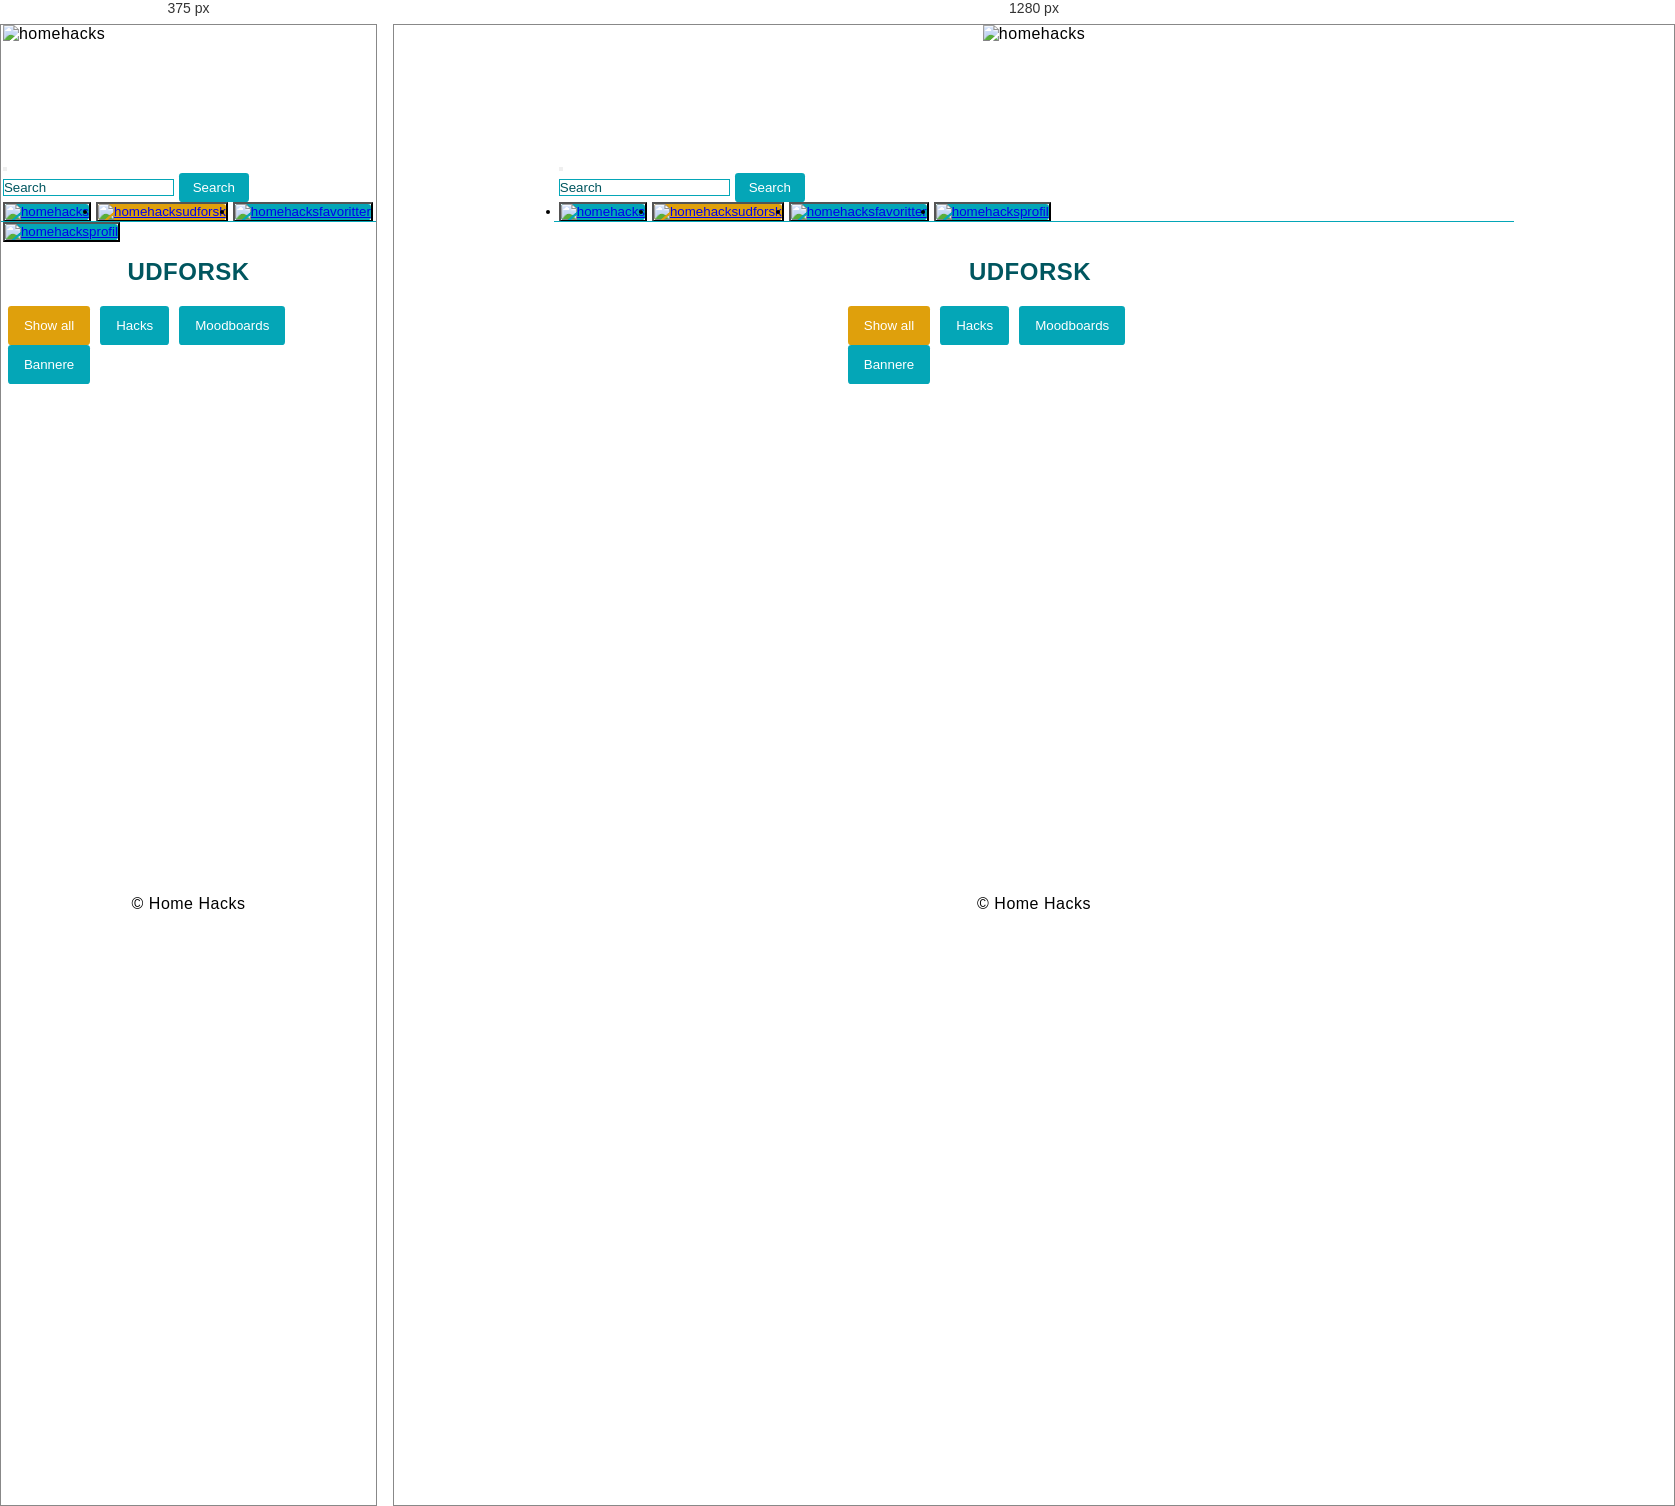
Rendered at 375 px and 1280 px, left to right.

<!-- file: udforsk.html -->
<!doctype html>
<html>
<head>
<meta charset="utf-8">
	<meta name="Home Hacks" content="DIY projekter til dig, der elsker at være kreativ!">
<title>Home Hacks - Udforsk</title>
	 	<script src="https://code.jquery.com/jquery-3.2.1.slim.min.js" integrity="sha384-KJ3o2DKtIkvYIK3UENzmM7KCkRr/rE9/Qpg6aAZGJwFDMVNA/GpGFF93hXpG5KkN" crossorigin="anonymous"></script>
		<script src="https://cdnjs.cloudflare.com/ajax/libs/popper.js/1.12.9/umd/popper.min.js" integrity="sha384-ApNbgh9B+Y1QKtv3Rn7W3mgPxhU9K/ScQsAP7hUibX39j7fakFPskvXusvfa0b4Q" crossorigin="anonymous"></script>
		<script src="https://maxcdn.bootstrapcdn.com/bootstrap/4.0.0/js/bootstrap.min.js" integrity="sha384-JZR6Spejh4U02d8jOt6vLEHfe/JQGiRRSQQxSfFWpi1MquVdAyjUar5+76PVCmYl" crossorigin="anonymous"></script>
		<script type="text/javascript" src="magicthumb/magicthumb.js"></script>
	
	
        <link rel="stylesheet" href="https://maxcdn.bootstrapcdn.com/bootstrap/4.0.0/css/bootstrap.min.css" integrity="sha384-Gn5384xqQ1aoWXA+058RXPxPg6fy4IWvTNh0E263XmFcJlSAwiGgFAW/dAiS6JXm" crossorigin="anonymous">
		<link href="style.css" rel="stylesheet" type="text/css">
		<link href="magicthumb/magicthumb.css" rel="stylesheet" type="text/css" />
<style>
* {
    box-sizing: border-box;
}


h1 {
    font-size: 50px;
    word-break: break-all;
}

.row {
    margin: 10px -16px;
}

/* Add padding BETWEEN each column */
.row,
.row > .column {
    padding: 8px;
}

/* Create three equal columns that floats next to each other */
.column {
    width: 81%;
	float:left;
    display: none; /* Hide all elements by default */
}

/* Clear floats after rows */ 
.row:after {
    content: "";
    display: table;
    clear: both;
}

/* Content */
.content {
    background-color: white;
    padding: 10px;
}

/* The "show" class is added to the filtered elements */
.show {
  display: block;
}

/* Style the buttons */
.btn_category {
  border: none;
  outline: none;
	margin-left: 5px;	
  padding: 12px 16px;
  background-color: #04A6B7;
  cursor: pointer;
	color: white;
	border-radius: 0.25em;
}

.btn_category:hover {
  background-color: #DFA00C;
}

.btn_category.active {
  background-color: #DFA00C;
  color: white;
}
</style>
	</head>

<body>
	
	 <div class="wrapper">
            <div class="item logo"><img src="pictures/logohomehacks.png" alt="homehacks"></div>
		 <!-- START NAVIGATION -->
           		<nav class="navbar navbar-expand-lg navbar-light">
					  <button class="navbar-toggler" type="button" data-toggle="collapse" data-target="#navbarTogglerDemo03" aria-controls="navbarTogglerDemo03" aria-expanded="false" aria-label="Toggle navigation">
							<span class="navbar-toggler-icon"></span>
					  		</button>
					  
							<!-- SEARCH FORM -->
					  		<div class="collapse navbar-collapse" id="navbarTogglerDemo03">						
								<form class="form-inline my-2 my-lg-0">
						  		<input class="form-control mr-sm-2" type="search" placeholder="Search" aria-label="Search">
						  		<button class="btn_search btn-outline-info my-2 my-sm-0" type="submit">Search</button>
								</form>
					  		</div>
							<!-- NAVIGATION ICONS -->
							<ul class="navbar-nav mr-auto mt-2 mt-lg-0">
								<!-- HOME ICON -->
								<button type="button" class="btn" data-toggle="tooltip" data-placement="top" title="Forside">
						  			<li class="nav-item">
									<a class="nav-link navbar" href="index.html"><img class="menulogo" src="pictures/menu-ikoner/hjem_hvid.png" alt="homehacks"></a>
						  			</li>
								</button>
								<!-- UDFORSK ICON -->
								<button type="button" class="btn" data-toggle="tooltip" data-placement="top" title="Udforsk">
						  			<li class="nav-item">
									<a class="nav-link navbar" href="#"><img class="menulogo active" src="pictures/menu-ikoner/udforsk_hvid.png" alt="homehacksudforsk"></a>
						  			</li>
								</button>
								<!-- FAVORITTER ICON -->
								<button type="button" class="btn" data-toggle="tooltip" data-placement="top" title="Favoritter">
							 		<li class="nav-item">
									<a class="nav-link navbar" href="favoritter.html"><img class="menulogo" src="pictures/menu-ikoner/favoritter_hvid.png" alt="homehacksfavoritter"></a>
						  			</li>
								</button>
								<!-- PROFIL ICON -->
								<button type="button" class="btn" data-toggle="tooltip" data-placement="top" title="Profil">
							 		<li class="nav-item">
									<a class="nav-link navbar" href="profil.html"><img class="menulogo" src="pictures/menu-ikoner/profil_hvid.png" alt="homehacksprofil"></a>
						  			</li>
								</button>
							</ul>
				</nav>
		 
				<!-- LINE UNDERNEATH NAVIGATION-->
				<hr>
		 
		 
		 
            <article class="item">
				<h2>UDFORSK</h2>
						
		 <!-- START KATEGORI MENU -->
				
				 <div id="myBtnContainer">
  <button class="btn_category active" onclick="filterSelection('all')"> Show all</button>
  <button class="btn_category" onclick="filterSelection('hack')"> Hacks</button>
  <button class="btn_category" onclick="filterSelection('moodboard')"> Moodboards</button>
  <button class="btn_category" onclick="filterSelection('bannere')"> Bannere</button>
</div>
			</article>
		
		 
		 <!-- START VIDEOS AND PICTURES ON UDFORSK PAGE -->
					<table>
						<tr>
						<div id="videosList">           
						<!-- TAKEN FROM CODE PEN
						https://codepen.io/gil--/pen/bNxZWg-->
					<th><a href="blog_julie.html">
							<div class="video video_1 møbler column hack">
							<video class="thevideo video_size" loop preload="none" controls muted>
							  <source src="videos/julievideo_thumb.mp4" type="video/mp4">
							  <source src="videos/julievideo_thumb.mp4" type="video/webm">
							</video>
						  	</div>
						</a>
					</th>

					<th><a href="blog_amara.html">
							<div class="video video_2 møbler column hack">
								<video class="thevideo video_size" loop preload="none" controls muted>
							  	<source src="videos/amaravideo_thumb.mp4" type="video/mp4">
							  	<source src="videos/amaravideo_thumb.mp4" type="video/webm">
								</video>
						  	</div>
						</a>
					</th>
								
						

					<th><a href="blog_stinnia.html">
							<div class="video video_3 møbler column hack">
								<video class="thevideo image video_size" loop preload="none" controls muted>
								<source src="videos/stinniavideo.mp4" type="video/mp4">
								<source src="videos/stinniavideo.mp4" type="video/webm">
								</video>
						  </div>
						</a>
					</th>
							</div>
						 </tr>
						 <tr>
   							 <th><div class="col-sm-10"><div class="container inspiration column moodboard">						  
								<img class="image" src="pictures/moodboard_julie.jpg" alt="julie_moodboard" />			
									<a href="pictures/moodboard_julie_big.jpg" class="MagicThumb" target="_blank"> <div class="overlay">
									<div class="text">Julies Moodboard</div>
									</div></a>
								</div></div></th>

							<th><div class="col-sm-10"><div class="container inspiration column moodboard">						  
								<img class="image" src="pictures/moodboard_amara.png" alt="julie_moodboard" />			
									<a href="pictures/moodboard_amara_big.png" class="MagicThumb" target="_blank"> <div class="overlay">
									<div class="text">Amaras Moodboard</div>
									</div></a>
								</div></div></th>

							<th><div class="col-sm-10"><div class="container inspiration column moodboard">						  
								<img class="image" src="pictures/moodboard_stinnia.png" alt="julie_moodboard" />			
									<a href="pictures/moodboard_stinnia_big.png" class="MagicThumb" target="_blank"> <div class="overlay">
									<div class="text">Stinnia Moodboard</div>
									</div></a>
								</div></div></th>
	  					</tr>
						 <tr>   
							<th><div class="col-sm-10"><div class="container banner column bannere">
						  		<img src="pictures/logo_animation_thumb.png" alt="Avatar" class="image">
									<a href="logoanimation.html"><div class="overlay">
									<div class="text">Logo Animation</div>
										</div></a>
								</div></div></th>
		
    						<th><div class="col-sm-10"><div class="container banner column bannere">
						  		<img src="pictures/banner_1_version_thumb.png" alt="Avatar" class="image">
									<a href="banner_1_version.html"><div class="overlay">
									<div class="text">Banner - 1. version</div>
										</div></a>
								</div></div></th>
							 
    						<th><div class="col-sm-10"><div class="container banner column bannere">
						  		<img src="pictures/banner_2_version_thumb.png" alt="Avatar" class="image">
									<a href="banner_2_version.html"><div class="overlay">
									<div class="text">2 version af Banner</div>
										</div></a>
								</div></div></th>
	  					</tr>
					</table>

				
			
										
				
            <footer class="item">&copy; Home Hacks</footer>
         </div>
	
	<script>
filterSelection("all")
function filterSelection(c) {
  var x, i;
  x = document.getElementsByClassName("column");
  if (c == "all") c = "";
  for (i = 0; i < x.length; i++) {
    w3RemoveClass(x[i], "show");
    if (x[i].className.indexOf(c) > -1) w3AddClass(x[i], "show");
  }
}

function w3AddClass(element, name) {
  var i, arr1, arr2;
  arr1 = element.className.split(" ");
  arr2 = name.split(" ");
  for (i = 0; i < arr2.length; i++) {
    if (arr1.indexOf(arr2[i]) == -1) {element.className += " " + arr2[i];}
  }
}

function w3RemoveClass(element, name) {
  var i, arr1, arr2;
  arr1 = element.className.split(" ");
  arr2 = name.split(" ");
  for (i = 0; i < arr2.length; i++) {
    while (arr1.indexOf(arr2[i]) > -1) {
      arr1.splice(arr1.indexOf(arr2[i]), 1);     
    }
  }
  element.className = arr1.join(" ");
}


// Add active class to the current button (highlight it)
var btnContainer = document.getElementById("myBtnContainer");
var btns = btnContainer.getElementsByClassName("btn");
for (var i = 0; i < btns.length; i++) {
  btns[i].addEventListener("click", function(){
    var current = document.getElementsByClassName("active");
    current[0].className = current[0].className.replace(" active", "");
    this.className += " active";
  });
}
</script>
	<script>
		var figure = $(".video").hover( hoverVideo, hideVideo );

		function hoverVideo(e) {  
    		$('video', this).get(0).play(); 
		}

		function hideVideo(e) {
    		$('video', this).get(0).pause(); 
		}
	
		$(function () {
  			$('[data-toggle="tooltip"]').tooltip()
		})
	
	</script>
</body>
</html>


/* @media block from style.css */
@media screen and (max-width: 700px) {
	.logo, .nav, .sidebar, article, aside, footer {
		width: 99%;
	}
}